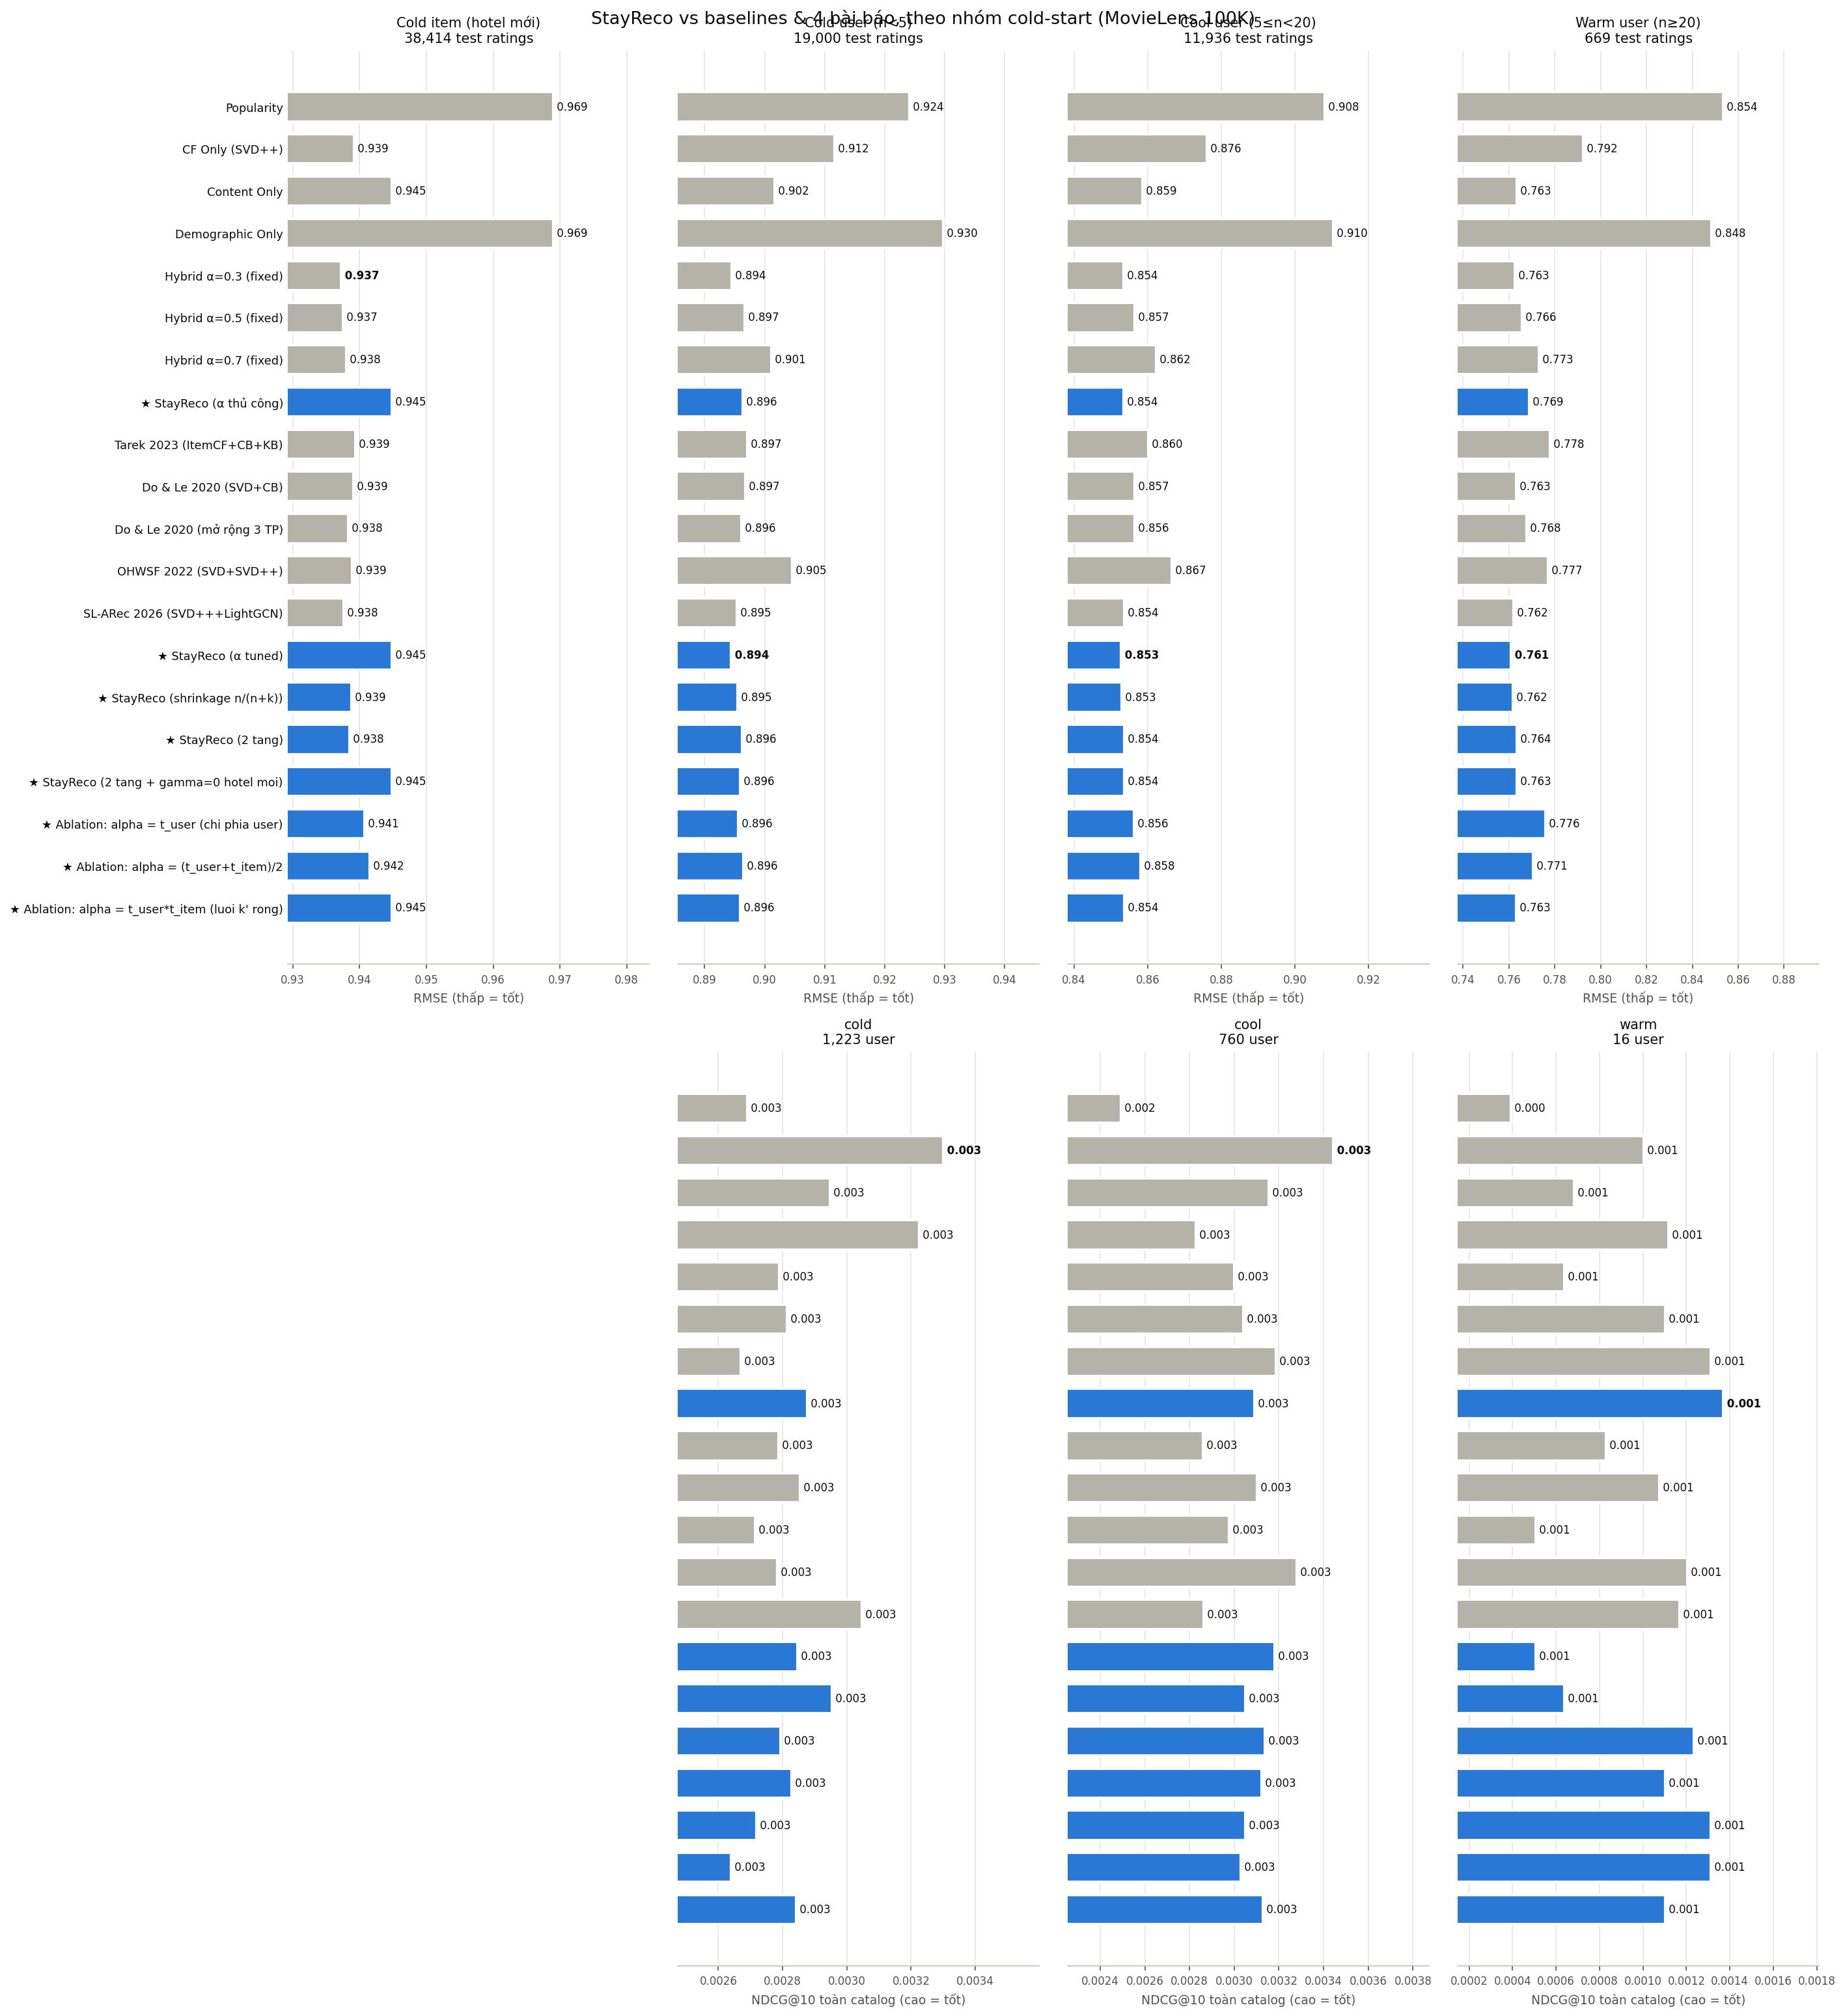

Source data for this figure (header and first rows):
method, rmse, mae, p@5, r@5, ndcg@5, cov@5, p@10, r@10, ndcg@10, cov@10, p@20, r@20, ndcg@20, cov@20, newitem@5, newitem@10, newitem@20, seed
Popularity, 0.9611, 0.729, 0.001, 0.002542, 0.002164, 0.002555, 0.00105, 0.005125, 0.003136, 0.004791, 0.001, 0.01068, 0.00473, 0.008623, 0.0, 0.0, 0.0, 1
CF Only (SVD++), 0.933, 0.7163, 0.0013, 0.002325, 0.002009, 0.08879, 0.0014, 0.006047, 0.003288, 0.1153, 0.00115, 0.01205, 0.004904, 0.1485, 0.0, 0.0, 0.0, 1
Content Only, 0.93, 0.7121, 0.001, 0.002625, 0.002246, 0.02587, 0.001, 0.0055, 0.00329, 0.03992, 0.001, 0.01033, 0.004704, 0.06579, 0.0009, 0.00095, 0.0012, 1
Demographic Only, 0.9632, 0.7314, 0.0009, 0.002583, 0.001923, 0.02044, 0.00105, 0.005225, 0.002954, 0.02938, 0.00115, 0.0117, 0.004864, 0.04855, 0.0, 0.0, 0.0, 1
Hybrid α=0.3 (fixed), 0.924, 0.7088, 0.001, 0.002208, 0.001724, 0.01821, 0.00105, 0.005333, 0.002787, 0.02683, 0.001025, 0.01007, 0.00418, 0.04024, 0.0, 0.0, 0.0, 1
Hybrid α=0.5 (fixed), 0.9251, 0.7099, 0.0009, 0.002033, 0.001476, 0.02619, 0.00115, 0.005117, 0.002638, 0.03801, 0.00105, 0.01138, 0.00431, 0.05525, 0.0, 0.0, 0.0, 1
Hybrid α=0.7 (fixed), 0.9274, 0.7118, 0.0013, 0.002575, 0.001877, 0.04184, 0.0011, 0.0052, 0.002697, 0.06068, 0.001225, 0.01355, 0.00495, 0.08719, 0.0, 0.0, 0.0, 1
★ StayReco (α thủ công), 0.9277, 0.7119, 0.0008, 0.002042, 0.001844, 0.02555, 0.0011, 0.005433, 0.003153, 0.0412, 0.000925, 0.009454, 0.004309, 0.06931, 0.002, 0.0019, 0.001875, 1
Tarek 2023 (ItemCF+CB+KB), 0.9276, 0.7094, 0.001, 0.002875, 0.002258, 0.008943, 0.001, 0.005292, 0.003178, 0.01341, 0.000975, 0.01001, 0.004562, 0.0214, 0.0, 0.0, 0.0, 1
Do & Le 2020 (SVD+CB), 0.9253, 0.7099, 0.0013, 0.003083, 0.002137, 0.02332, 0.0011, 0.005542, 0.003006, 0.03705, 0.0011, 0.01168, 0.004785, 0.05462, 0.0, 0.0, 0.0, 1
Do & Le 2020 (mở rộng 3 TP), 0.9259, 0.7091, 0.001, 0.002208, 0.001539, 0.02012, 0.001, 0.005083, 0.002519, 0.02811, 0.001125, 0.01174, 0.004415, 0.04248, 0.0, 0.0, 0.0, 1
OHWSF 2022 (SVD+SVD++), 0.9292, 0.7125, 0.0012, 0.00275, 0.001854, 0.05525, 0.0013, 0.006367, 0.003148, 0.07569, 0.00115, 0.01158, 0.00465, 0.1019, 0.0, 0.0, 0.0, 1
SL-ARec 2026 (SVD+++LightGCN), 0.9245, 0.7093, 0.0009, 0.002458, 0.002069, 0.02459, 0.00105, 0.005333, 0.003122, 0.03705, 0.00095, 0.009787, 0.004449, 0.05525, 0.0003, 0.0003, 0.0002, 1
★ StayReco (α tuned), 0.927, 0.712, 0.001, 0.00225, 0.001895, 0.02427, 0.0011, 0.00535, 0.002977, 0.03992, 0.000925, 0.009163, 0.004091, 0.06164, 0.0021, 0.00195, 0.00195, 1
★ StayReco (shrinkage n/(n+k)), 0.9246, 0.7096, 0.0012, 0.002625, 0.002224, 0.01916, 0.00105, 0.005, 0.003064, 0.02906, 0.000975, 0.009871, 0.004491, 0.04216, 0.0003, 0.00035, 0.000275, 1
★ StayReco (2 tang), 0.9246, 0.7095, 0.0007, 0.002042, 0.00182, 0.01948, 0.00095, 0.004558, 0.002859, 0.03034, 0.00095, 0.009829, 0.004402, 0.04855, 0.0003, 0.00035, 0.000225, 1
★ StayReco (2 tang + gamma=0 hotel moi), 0.9275, 0.7122, 0.0007, 0.002042, 0.00182, 0.02491, 0.00095, 0.004558, 0.002859, 0.04152, 0.00095, 0.009829, 0.004402, 0.06899, 0.0018, 0.00185, 0.0018, 1
★ Ablation: alpha = t_user (chi phia use…, 0.926, 0.7116, 0.0008, 0.002042, 0.001842, 0.02491, 0.0011, 0.005425, 0.003102, 0.03641, 0.000975, 0.009487, 0.004302, 0.05781, 0.0, 0.0, 0.0, 1
★ Ablation: alpha = (t_user+t_item)/2, 0.9268, 0.7124, 0.001, 0.002117, 0.001861, 0.02747, 0.00115, 0.005508, 0.002968, 0.03897, 0.001125, 0.01236, 0.004782, 0.05781, 0.0, 0.0, 0.0, 1
★ Ablation: alpha = t_user*t_item (luoi …, 0.9275, 0.7122, 0.0007, 0.002042, 0.00182, 0.02491, 0.00095, 0.004558, 0.002859, 0.04152, 0.00095, 0.009829, 0.004402, 0.06899, 0.0018, 0.00185, 0.0018, 1
Popularity, 0.9487, 0.7203, 0.0005, 0.0009542, 0.000578, 0.002236, 0.0011, 0.005521, 0.002262, 0.004152, 0.001175, 0.01321, 0.004395, 0.007985, 0.0, 0.0, 0.0, 2
CF Only (SVD++), 0.9241, 0.7134, 0.0013, 0.004354, 0.002786, 0.09198, 0.00135, 0.0078, 0.00405, 0.1226, 0.001275, 0.01487, 0.006068, 0.1543, 0.0, 0.0, 0.0, 2
Content Only, 0.9205, 0.71, 0.0009, 0.002079, 0.001174, 0.02363, 0.00085, 0.004713, 0.00206, 0.04344, 0.001025, 0.01119, 0.003908, 0.07282, 0.0017, 0.00145, 0.00125, 2
Demographic Only, 0.9503, 0.7223, 0.0008, 0.002285, 0.001321, 0.023, 0.00095, 0.00509, 0.002334, 0.0313, 0.000975, 0.01032, 0.003845, 0.05078, 0.0, 0.0, 0.0, 2
Hybrid α=0.3 (fixed), 0.9136, 0.7054, 0.0006, 0.001896, 0.001092, 0.01884, 0.0009, 0.005588, 0.0024, 0.02843, 0.00115, 0.01382, 0.004702, 0.04408, 0.0, 0.0, 0.0, 2
Hybrid α=0.5 (fixed), 0.9151, 0.7065, 0.0006, 0.001896, 0.001248, 0.02683, 0.00105, 0.006421, 0.002874, 0.0396, 0.001275, 0.01553, 0.005404, 0.05973, 0.0, 0.0, 0.0, 2
Hybrid α=0.7 (fixed), 0.9178, 0.7086, 0.0009, 0.003021, 0.001541, 0.04312, 0.00095, 0.005421, 0.002429, 0.06068, 0.00125, 0.01452, 0.005043, 0.08879, 0.0, 0.0, 0.0, 2
★ StayReco (α thủ công), 0.9181, 0.7096, 0.0007, 0.001729, 0.0009727, 0.02747, 0.0009, 0.004838, 0.002116, 0.04631, 0.001, 0.01091, 0.003854, 0.07697, 0.0023, 0.0022, 0.00225, 2
Tarek 2023 (ItemCF+CB+KB), 0.9165, 0.7051, 0.0005, 0.0009542, 0.0006346, 0.008304, 0.0012, 0.006771, 0.002706, 0.01405, 0.00115, 0.01258, 0.00438, 0.02395, 0.0, 0.0, 0.0, 2
Do & Le 2020 (SVD+CB), 0.916, 0.7072, 0.0009, 0.002704, 0.001771, 0.02715, 0.0011, 0.006025, 0.003038, 0.04152, 0.001175, 0.0142, 0.005265, 0.06196, 0.0, 0.0, 0.0, 2
Do & Le 2020 (mở rộng 3 TP), 0.9152, 0.705, 0.0007, 0.002396, 0.001285, 0.0198, 0.001, 0.006338, 0.002622, 0.03162, 0.001175, 0.01373, 0.004714, 0.04695, 0.0, 0.0, 0.0, 2
OHWSF 2022 (SVD+SVD++), 0.9201, 0.7091, 0.0012, 0.003954, 0.002369, 0.05813, 0.0011, 0.007188, 0.003442, 0.08144, 0.001225, 0.01525, 0.005679, 0.1083, 0.0, 0.0, 0.0, 2
SL-ARec 2026 (SVD+++LightGCN), 0.9139, 0.706, 0.0008, 0.002154, 0.001186, 0.02427, 0.001, 0.005143, 0.002282, 0.03322, 0.001025, 0.01033, 0.003836, 0.05142, 0.0, 0.00015, 0.000325, 2
★ StayReco (α tuned), 0.9174, 0.7096, 0.0004, 0.001229, 0.0007858, 0.02523, 0.00095, 0.005338, 0.00232, 0.04056, 0.0012, 0.01291, 0.004479, 0.07058, 0.0026, 0.00245, 0.002575, 2
★ StayReco (shrinkage n/(n+k)), 0.9144, 0.7067, 0.0007, 0.001729, 0.001003, 0.02012, 0.00095, 0.005088, 0.002217, 0.03002, 0.001, 0.01057, 0.003821, 0.04823, 0.0001, 0.00035, 0.00045, 2
★ StayReco (2 tang), 0.9147, 0.7067, 0.0005, 0.001146, 0.0007074, 0.02332, 0.00085, 0.005037, 0.002107, 0.03449, 0.0009, 0.009635, 0.003489, 0.05238, 0.0, 0.0002, 0.00035, 2
★ StayReco (2 tang + gamma=0 hotel moi), 0.9179, 0.7098, 0.0005, 0.001146, 0.0007074, 0.0297, 0.00085, 0.005037, 0.002107, 0.04695, 0.0009, 0.009635, 0.003489, 0.07633, 0.0024, 0.00225, 0.002175, 2
★ Ablation: alpha = t_user (chi phia use…, 0.9161, 0.7088, 0.0005, 0.001729, 0.0009323, 0.03066, 0.00085, 0.004984, 0.002166, 0.04312, 0.001075, 0.01212, 0.004214, 0.06452, 0.0, 0.0, 0.0, 2
★ Ablation: alpha = (t_user+t_item)/2, 0.9171, 0.7096, 0.0005, 0.001729, 0.0009571, 0.02811, 0.0009, 0.005609, 0.002346, 0.0412, 0.001275, 0.01475, 0.004982, 0.05749, 0.0, 0.0, 0.0, 2
★ Ablation: alpha = t_user*t_item (luoi …, 0.9179, 0.7098, 0.0005, 0.001146, 0.0006734, 0.02938, 0.00095, 0.005359, 0.00221, 0.04663, 0.0009, 0.009635, 0.003474, 0.07601, 0.0025, 0.00225, 0.00215, 2
Popularity, 0.9369, 0.71, 0.0007, 0.001475, 0.001055, 0.002236, 0.00055, 0.002421, 0.001401, 0.004152, 0.000675, 0.006968, 0.002714, 0.007665, 0.0, 0.0, 0.0, 3
CF Only (SVD++), 0.9116, 0.7018, 0.0014, 0.004655, 0.00339, 0.08655, 0.00125, 0.007451, 0.004473, 0.1118, 0.00125, 0.01442, 0.006499, 0.1479, 0.0, 0.0, 0.0, 3
Content Only, 0.9094, 0.7001, 0.0009, 0.002046, 0.001705, 0.02491, 0.00075, 0.00366, 0.002272, 0.04024, 0.000775, 0.007039, 0.003365, 0.06931, 0.0005, 0.00035, 0.00055, 3
Demographic Only, 0.9385, 0.7121, 0.0006, 0.001517, 0.0009615, 0.01884, 0.0007, 0.003505, 0.0017, 0.03066, 0.00065, 0.006535, 0.002622, 0.04695, 0.0, 0.0, 0.0, 3
Hybrid α=0.3 (fixed), 0.9016, 0.6946, 0.001, 0.002392, 0.001904, 0.01852, 0.0009, 0.00488, 0.002846, 0.03034, 0.000825, 0.007873, 0.003791, 0.04216, 0.0, 0.0, 0.0, 3
Hybrid α=0.5 (fixed), 0.9029, 0.6956, 0.0012, 0.002892, 0.002155, 0.02906, 0.001, 0.005505, 0.003058, 0.0412, 0.000875, 0.01001, 0.004301, 0.05781, 0.0, 0.0, 0.0, 3
Hybrid α=0.7 (fixed), 0.9055, 0.6974, 0.0014, 0.003892, 0.002742, 0.04695, 0.0012, 0.007475, 0.003999, 0.06515, 0.001075, 0.01192, 0.005345, 0.08592, 0.0, 0.0, 0.0, 3
★ StayReco (α thủ công), 0.9072, 0.6998, 0.0009, 0.00213, 0.001777, 0.03258, 0.00085, 0.004588, 0.002682, 0.05174, 0.00085, 0.008456, 0.003848, 0.08432, 0.004, 0.00375, 0.0038, 3
Tarek 2023 (ItemCF+CB+KB), 0.9045, 0.6943, 0.0009, 0.002046, 0.001704, 0.009901, 0.00075, 0.00326, 0.00217, 0.01341, 0.000775, 0.007623, 0.003438, 0.0214, 0.0, 0.0, 0.0, 3
Do & Le 2020 (SVD+CB), 0.9042, 0.6966, 0.0009, 0.0026, 0.001895, 0.02332, 0.0007, 0.003767, 0.002391, 0.03769, 0.0007, 0.006843, 0.00336, 0.05653, 0.0, 0.0, 0.0, 3
Do & Le 2020 (mở rộng 3 TP), 0.903, 0.6941, 0.0011, 0.002642, 0.001959, 0.0198, 0.00085, 0.00438, 0.002615, 0.03098, 0.00085, 0.008414, 0.003848, 0.0428, 0.0, 0.0, 0.0, 3
OHWSF 2022 (SVD+SVD++), 0.9078, 0.6982, 0.0011, 0.00285, 0.00247, 0.06036, 0.00105, 0.00573, 0.003469, 0.07889, 0.000975, 0.0116, 0.005137, 0.1067, 0.0, 0.0, 0.0, 3
SL-ARec 2026 (SVD+++LightGCN), 0.9022, 0.6955, 0.0007, 0.00163, 0.001412, 0.02236, 0.0008, 0.004213, 0.002342, 0.03417, 0.0008, 0.008285, 0.003564, 0.0527, 0.0, 0.0, 0.0, 3
★ StayReco (α tuned), 0.9065, 0.6998, 0.0009, 0.002046, 0.001931, 0.03258, 0.0009, 0.004755, 0.002937, 0.04982, 0.0008, 0.007373, 0.00379, 0.08208, 0.0048, 0.0045, 0.0046, 3
★ StayReco (shrinkage n/(n+k)), 0.9029, 0.6964, 0.0008, 0.00188, 0.001674, 0.01884, 0.0009, 0.004755, 0.002755, 0.03002, 0.000825, 0.007956, 0.003754, 0.04344, 0.0, 0.0, 0.0, 3
★ StayReco (2 tang), 0.9031, 0.6963, 0.0008, 0.001963, 0.001566, 0.02044, 0.00085, 0.004588, 0.002532, 0.03226, 0.000825, 0.007873, 0.003572, 0.04567, 0.0, 0.0, 0.0, 3
★ StayReco (2 tang + gamma=0 hotel moi), 0.9072, 0.7002, 0.0008, 0.001963, 0.001566, 0.03385, 0.00085, 0.004588, 0.002532, 0.05398, 0.000825, 0.007873, 0.003572, 0.08655, 0.0046, 0.0043, 0.004425, 3
★ Ablation: alpha = t_user (chi phia use…, 0.905, 0.6988, 0.0008, 0.002058, 0.001736, 0.03002, 0.0008, 0.004171, 0.002566, 0.0396, 0.00075, 0.00776, 0.00364, 0.05973, 0.0, 0.0, 0.0, 3
★ Ablation: alpha = (t_user+t_item)/2, 0.9061, 0.6996, 0.0009, 0.002308, 0.001675, 0.0313, 0.00095, 0.005338, 0.002826, 0.04535, 0.000875, 0.009276, 0.004016, 0.06196, 0.0, 0.0, 0.0, 3
★ Ablation: alpha = t_user*t_item (luoi …, 0.9072, 0.7002, 0.0008, 0.001963, 0.001566, 0.03385, 0.00085, 0.004588, 0.002532, 0.05398, 0.000825, 0.007873, 0.003572, 0.08655, 0.0046, 0.0043, 0.004425, 3
... 140 more rows
